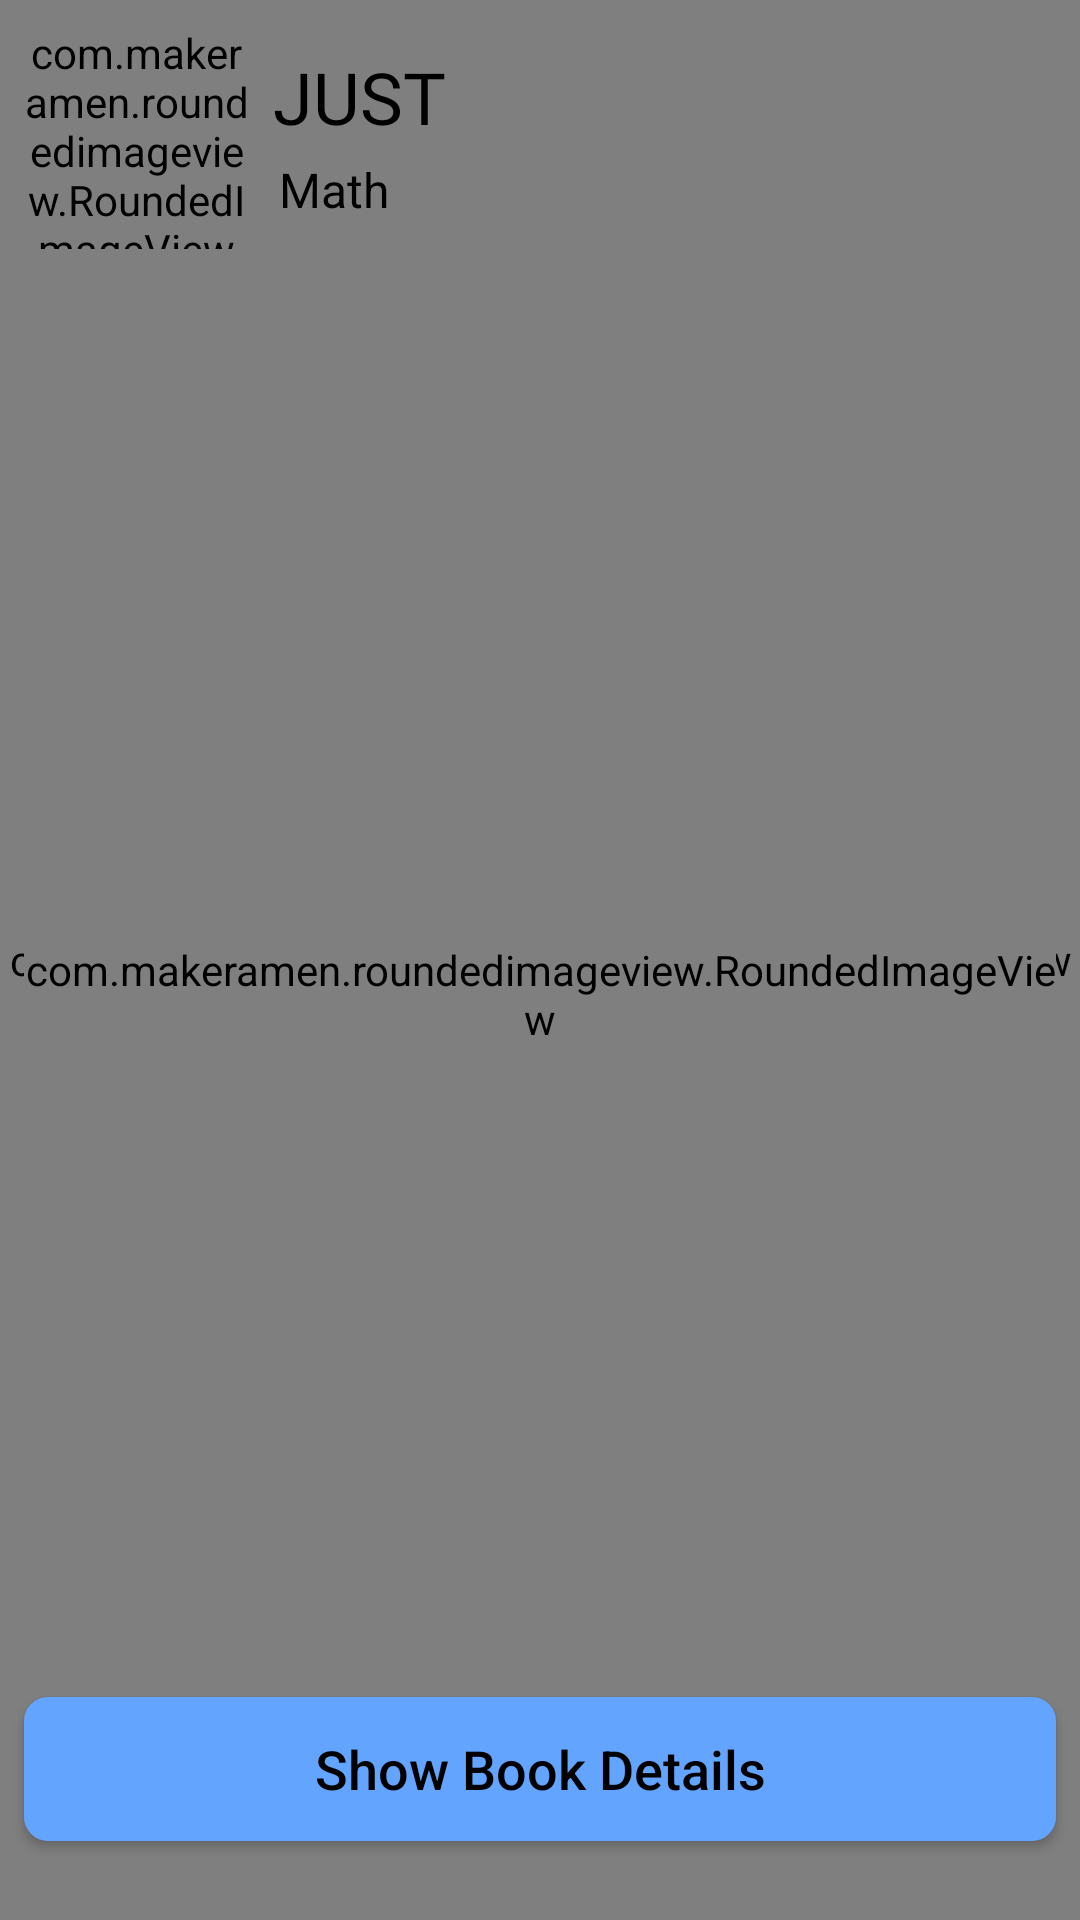

The Android layout XML behind this screen, and the referenced resources:
<!-- AndroidManifest.xml: application theme AppTheme -->
<!-- res/layout/big_item.xml -->
<?xml version="1.0" encoding="utf-8"?>
<androidx.constraintlayout.widget.ConstraintLayout xmlns:android="http://schemas.android.com/apk/res/android"
    xmlns:app="http://schemas.android.com/apk/res-auto"
    xmlns:tools="http://schemas.android.com/tools"
    android:layout_width="match_parent"
    android:layout_height="wrap_content"
    android:layout_margin="8dp">

    <com.makeramen.roundedimageview.RoundedImageView
        android:id="@+id/big_item_background"
        android:layout_width="match_parent"
        android:layout_height="0dp"
        android:background="#EAEAEA"
        app:layout_constraintBottom_toBottomOf="parent"
        app:layout_constraintEnd_toEndOf="parent"
        app:layout_constraintHorizontal_bias="0.0"
        app:layout_constraintStart_toStartOf="parent"
        app:layout_constraintTop_toTopOf="parent"
        app:layout_constraintVertical_bias="0.0"
        app:riv_corner_radius="16dp"
        app:riv_mutate_background="true" />

    <com.makeramen.roundedimageview.RoundedImageView
        android:id="@+id/big_item_profile_pic"
        android:layout_width="75dp"
        android:layout_height="75dp"
        android:layout_marginStart="8dp"
        android:layout_marginTop="8dp"
        android:scaleType="fitXY"
        android:src="@drawable/bwbook"
        app:layout_constraintStart_toStartOf="@+id/big_item_background"
        app:layout_constraintTop_toTopOf="@+id/big_item_background"
        app:riv_corner_radius="16dp"
        tools:src="@tools:sample/avatars" />

    <TextView
        android:id="@+id/big_item_uni_name"
        android:layout_width="wrap_content"
        android:layout_height="wrap_content"
        android:layout_marginStart="8dp"
        android:layout_marginTop="8dp"
        android:fontFamily="@font/roboto_bold"
        android:text="JUST"
        android:textColor="@color/primaryTextColor"
        android:textSize="24sp"
        app:layout_constraintStart_toEndOf="@+id/big_item_profile_pic"
        app:layout_constraintTop_toTopOf="@+id/big_item_profile_pic" />

    <TextView
        android:id="@+id/big_item_sch_name"
        android:layout_width="wrap_content"
        android:layout_height="wrap_content"
        android:layout_marginTop="4dp"
        android:textColor="@color/primaryTextColor"
        android:textSize="16sp"
        app:layout_constraintStart_toStartOf="@+id/big_item_uni_name"
        app:layout_constraintTop_toBottomOf="@+id/big_item_uni_name"
        tools:text="Engineering"
        tools:visibility="visible" />

    <TextView
        android:id="@+id/big_item_description_and_name"
        android:layout_width="0dp"
        android:layout_height="wrap_content"
        android:layout_marginStart="8dp"
        android:layout_marginTop="8dp"
        android:layout_marginEnd="4dp"
        android:textColor="@color/primaryTextColor"
        android:textSize="24sp"
        app:layout_constraintEnd_toEndOf="parent"
        app:layout_constraintStart_toStartOf="parent"
        app:layout_constraintTop_toBottomOf="@+id/big_item_profile_pic"
        tools:text="This is a simple text" />

    <com.makeramen.roundedimageview.RoundedImageView
        android:id="@+id/bif_item_book_image"
        android:layout_width="0dp"
        android:layout_margin="8dp"
        android:layout_height="400dp"
        android:layout_marginTop="4dp"
        app:riv_corner_radius="8dp"
        android:scaleType="centerCrop"
        app:layout_constraintEnd_toEndOf="@+id/big_item_background"
        app:layout_constraintHorizontal_bias="0.0"
        app:layout_constraintStart_toStartOf="@+id/big_item_background"
        app:layout_constraintTop_toBottomOf="@+id/big_item_description_and_name"
        app:riv_mutate_background="true"
        tools:src="@drawable/bwbook" />

    <Button
        android:id="@+id/big_item_request_button"
        android:layout_width="0dp"
        android:layout_height="wrap_content"
        android:layout_marginStart="8dp"
        android:layout_marginTop="16dp"
        android:layout_marginEnd="8dp"
        android:layout_marginBottom="8dp"
        android:background="@drawable/button_bg"
        android:backgroundTint="@color/primaryLightColor"
        android:text="Show Book Details"
        android:textAllCaps="false"
        android:textColor="@color/primaryTextColor"
        android:textSize="18sp"
        app:layout_constraintBottom_toBottomOf="parent"
        app:layout_constraintEnd_toEndOf="@+id/big_item_background"
        app:layout_constraintHorizontal_bias="1.0"
        app:layout_constraintStart_toStartOf="@+id/big_item_background"
        app:layout_constraintTop_toBottomOf="@+id/bif_item_book_image" />

    <TextView
        android:id="@+id/big_item_book_name"
        android:layout_width="wrap_content"
        android:layout_height="wrap_content"
        android:layout_marginStart="2dp"
        android:text="Math"
        android:textColor="@color/primaryTextColor"
        android:textSize="16sp"
        app:layout_constraintBottom_toBottomOf="@+id/big_item_sch_name"
        app:layout_constraintStart_toEndOf="@+id/big_item_sch_name"
        app:layout_constraintTop_toTopOf="@+id/big_item_sch_name"
        app:layout_constraintVertical_bias="0.29000002" />
</androidx.constraintlayout.widget.ConstraintLayout>
<!-- resources referenced by this layout -->
<resources>
  <color name="primaryLightColor">#63a4ff</color>
  <color name="primaryTextColor">#000</color>
  <!-- drawable button_bg (drawable) -->
  <?xml version="1.0" encoding="utf-8"?>
  <shape android:shape="rectangle"
      xmlns:android="http://schemas.android.com/apk/res/android">
      <corners android:radius="8dp" />
      <solid android:color="#A5D6A7" />
  </shape>
  <!-- drawable bwbook: jpg bitmap (drawable-v24, 193956 bytes) -->
  <style name="AppTheme" parent="Theme.AppCompat.Light.DarkActionBar">
          
          <item name="colorPrimary">@color/primaryColor</item>
          <item name="colorPrimaryDark">@color/primaryLightColor</item>
          <item name="colorAccent">@color/primaryDarkColor</item>
          <item name="font">@font/roboto_bold</item>
      </style>
  <color name="primaryColor">#1976d2</color>
  <color name="primaryDarkColor">#004ba0</color>
</resources>
